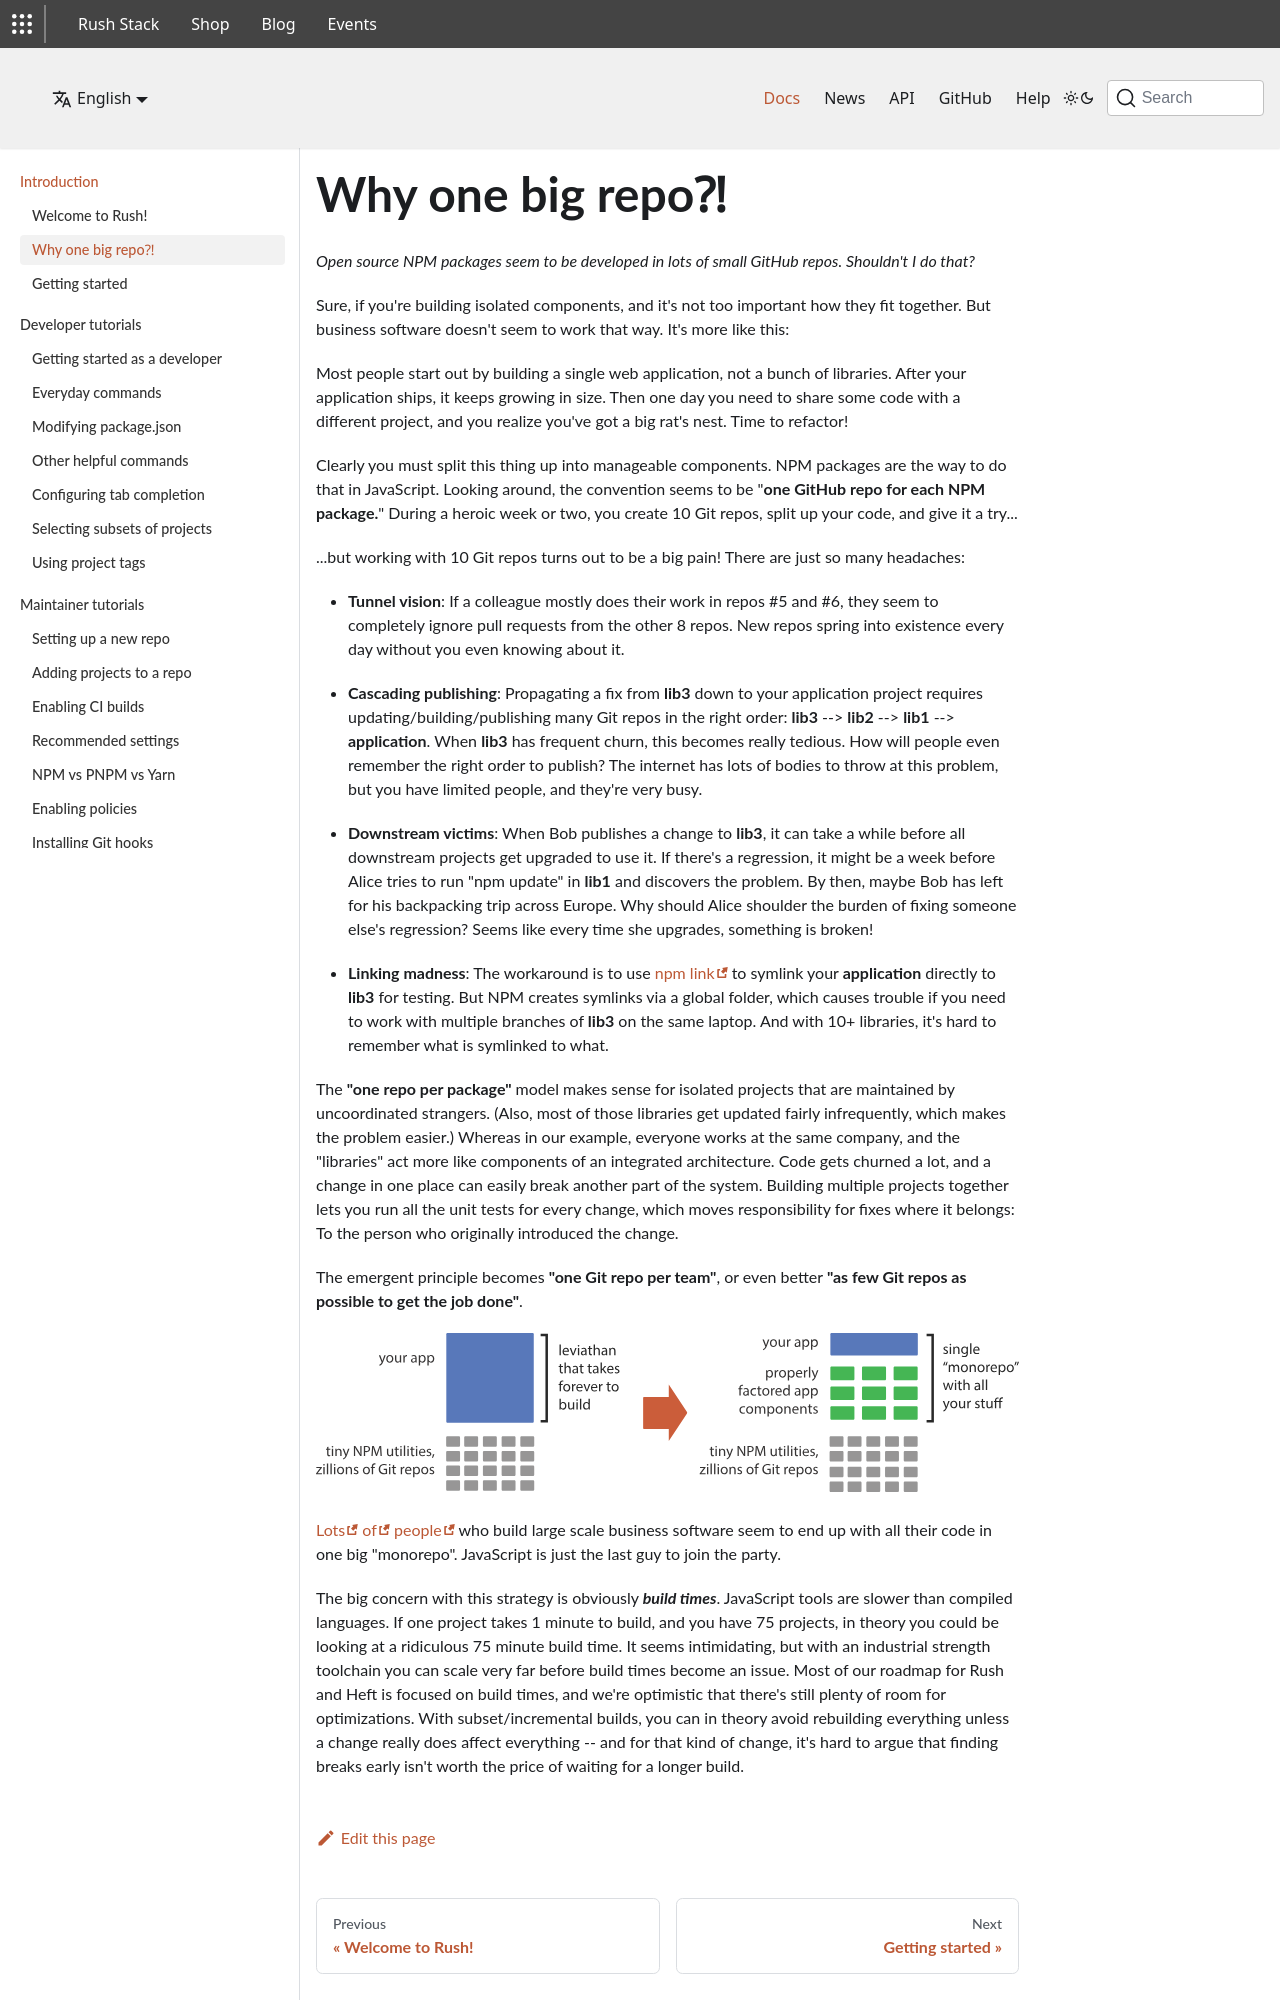

repository: microsoft/rushjs.io-website · page: pages/intro/why_mono/index.html · generator: jekyll

---
layout: page
title: Why one big repo⁈
navigation_source: docs_nav
---

_Open source NPM packages seem to be developed in lots of small GitHub repos.  Shouldn't I do that?_

Sure, if you're building isolated components, and it's not too important how they fit together.  But business software doesn't seem to work that way.  It's more like this:

Most people start out by building a single web application, not a bunch of libraries.  After your application ships, it keeps growing in size.  Then one day you need to share some code with a different project, and you realize you've got a big rat's nest.  Time to refactor!

Clearly you must split this thing up into manageable components.  NPM packages are the way to do that in JavaScript.  Looking around, the convention seems to be "**one GitHub repo for each NPM package.**"  During a heroic week or two, you create 10 Git repos, split up your code, and give it a try...

...but working with 10 Git repos turns out to be a big pain!  There are just so many headaches:

- **Tunnel vision**: If a colleague mostly does their work in repos #5 and #6, they seem to completely ignore pull requests from the other 8 repos.  New repos spring into existence every day without you even knowing about it.

- **Cascading publishing**: Propagating a fix from **lib3** down to your application project requires updating/building/publishing many Git repos in the right order:  **lib3** --> **lib2** --> **lib1** --> **application**.  When **lib3** has frequent churn, this becomes really tedious.  How will people even remember the right order to publish?  The internet has lots of bodies to throw at this problem, but you have limited people, and they're very busy.

- **Downstream victims**: When Bob publishes a change to **lib3**, it can take a while before all downstream projects get upgraded to use it.  If there's a regression, it might be a week before Alice tries to run "npm update" in **lib1** and discovers the problem.  By then, maybe Bob has left for his backpacking trip across Europe.  Why should Alice shoulder the burden of fixing someone else's regression?  Seems like every time she upgrades, something is broken!

- **Linking madness**: The workaround is to use [npm link](https://docs.npmjs.com/cli/link) to symlink your **application** directly to **lib3** for testing.  But NPM creates symlinks via a global folder, which causes trouble if you need to work with multiple branches of **lib3** on the same laptop.  And with 10+ libraries, it's hard to remember what is symlinked to what.

The **"one repo per package"** model makes sense for isolated projects that are maintained by uncoordinated strangers.  (Also, most of those libraries get updated fairly infrequently, which makes the problem easier.)  Whereas in our example, everyone works at the same company, and the "libraries" act more like components of an integrated architecture.  Code gets churned a lot, and a change in one place can easily break another part of the system.  Building multiple projects together lets you run all the unit tests for every change, which moves responsibility for fixes where it belongs:  To the person who originally introduced the change.

The emergent principle becomes **"one Git repo per team"**, or even better **"as few Git repos as possible to get the job done"**.

![My helpful screenshot]({{ "/images/home/mono-concept-h.svg" | absolute_url }}){:style="width: 50rem"}

[Lots](https://danluu.com/monorepo/) [of](https://medium.com/@bebraw/the-case-for-monorepos-907c1361708a) [people](https://dev.to/pavanbelagatti/shippables-journey-to-microservices-4305) who build large scale business software seem to end up with all their code in one big "monorepo".  JavaScript is just the last guy to join the party.
